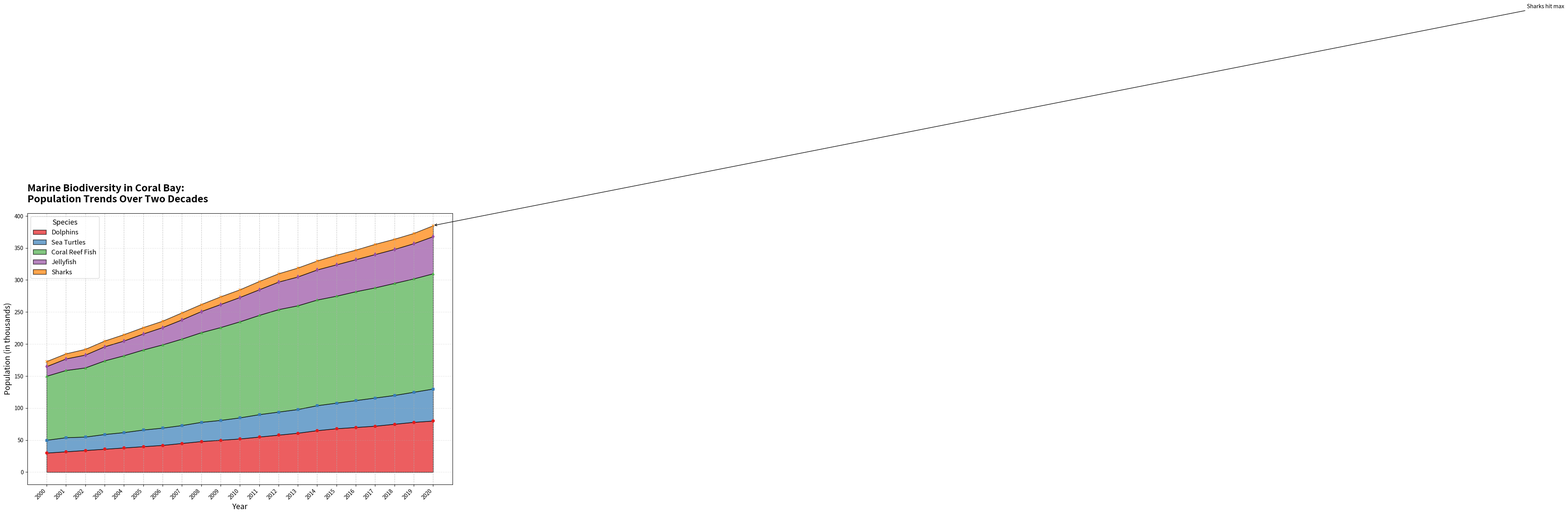

Source code (Python):
import numpy as np
import matplotlib.pyplot as plt

# Years of observation
years = np.arange(2000, 2021)

# Population data in thousands
dolphin_population = [30, 32, 34, 36, 38, 40, 42, 45, 48, 50, 52, 55, 58, 61, 65, 68, 70, 72, 75, 78, 80]
sea_turtle_population = [20, 22, 21, 23, 24, 26, 27, 28, 30, 31, 33, 35, 36, 37, 39, 40, 42, 44, 45, 47, 50]
coral_reef_fish_population = [100, 105, 108, 115, 120, 125, 130, 135, 140, 145, 150, 155, 160, 162, 165, 167, 170, 172, 175, 177, 180]
jellyfish_population = [15, 18, 20, 22, 23, 25, 27, 30, 33, 36, 38, 40, 43, 45, 47, 49, 50, 52, 53, 55, 58]
shark_population = [8, 8, 9, 9, 10, 10, 10, 11, 11, 12, 12, 13, 13, 14, 14, 15, 15, 16, 16, 16, 17]

# Setup the plot
fig, ax = plt.subplots(figsize=(14, 9))

# New color scheme for each species
colors = ['#e41a1c', '#377eb8', '#4daf4a', '#984ea3', '#ff7f00']

# Plot the area chart
ax.fill_between(years, 0, dolphin_population, color=colors[0], alpha=0.7, label='Dolphins', edgecolor='black', linewidth=1.2)
ax.fill_between(years, dolphin_population, np.add(dolphin_population, sea_turtle_population), color=colors[1], alpha=0.7, label='Sea Turtles', edgecolor='black', linewidth=1.2)
ax.fill_between(years, np.add(dolphin_population, sea_turtle_population), np.add.reduce([dolphin_population, sea_turtle_population, coral_reef_fish_population]), color=colors[2], alpha=0.7, label='Coral Reef Fish', edgecolor='black', linewidth=1.2)
ax.fill_between(years, np.add.reduce([dolphin_population, sea_turtle_population, coral_reef_fish_population]), np.add.reduce([dolphin_population, sea_turtle_population, coral_reef_fish_population, jellyfish_population]), color=colors[3], alpha=0.7, label='Jellyfish', edgecolor='black', linewidth=1.2)
ax.fill_between(years, np.add.reduce([dolphin_population, sea_turtle_population, coral_reef_fish_population, jellyfish_population]), np.add.reduce([dolphin_population, sea_turtle_population, coral_reef_fish_population, jellyfish_population, shark_population]), color=colors[4], alpha=0.7, label='Sharks', edgecolor='black', linewidth=1.2)

# Set title and labels
ax.set_title("Marine Biodiversity in Coral Bay:\nPopulation Trends Over Two Decades", fontsize=18, fontweight='bold', loc='left', pad=20)
ax.set_xlabel("Year", fontsize=14)
ax.set_ylabel("Population (in thousands)", fontsize=14)

# Add data markers
ax.plot(years, dolphin_population, marker='o', markersize=5, color=colors[0], linestyle='None')
ax.plot(years, np.add(dolphin_population, sea_turtle_population), marker='s', markersize=5, color=colors[1], linestyle='None')
ax.plot(years, np.add.reduce([dolphin_population, sea_turtle_population, coral_reef_fish_population]), marker='^', markersize=5, color=colors[2], linestyle='None')
ax.plot(years, np.add.reduce([dolphin_population, sea_turtle_population, coral_reef_fish_population, jellyfish_population]), marker='d', markersize=5, color=colors[3], linestyle='None')
ax.plot(years, np.add.reduce([dolphin_population, sea_turtle_population, coral_reef_fish_population, jellyfish_population, shark_population]), marker='x', markersize=5, color=colors[4], linestyle='None')

# Add annotations for key points
ax.annotate('Sharks hit max', xy=(2020, np.add.reduce([dolphin_population, sea_turtle_population, coral_reef_fish_population, jellyfish_population, shark_population])[-1]), 
            xytext=(2010, 400), textcoords='offset points', arrowprops=dict(facecolor='black', arrowstyle='->'), fontsize=10, color='black')

# Configure x-axis ticks
plt.xticks(years, rotation=45, ha="right")

# Add legend
ax.legend(loc='upper left', title='Species', fontsize=12, title_fontsize='13')

# Improve readability with grid lines
plt.grid(axis='x', linestyle='--', alpha=0.7)
plt.grid(axis='y', linestyle='--', alpha=0.3)

# Adjust layout
plt.tight_layout()

# Display the plot
plt.show()
